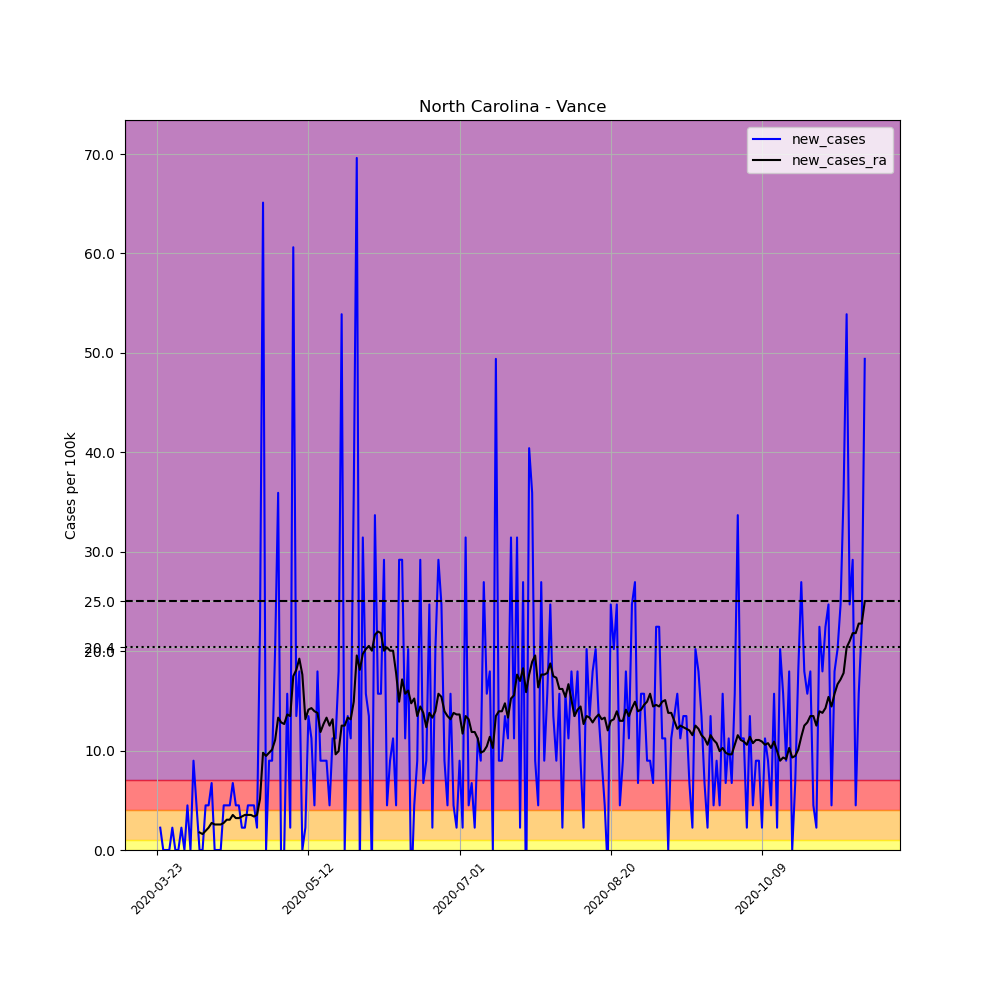

Data behind this chart, as committed beside it:
, date, county, state, fips, cases, deaths, COUNTY, STNAME, CTYNAME, POPESTIMATE2019, per_100k, new_cases, new_cases_ra
284943, 2020-03-23, Vance, North Carolina, 37181, 1, 0, 181, North Carolina, Vance, 44535, 2.245, , 
284944, 2020-03-24, Vance, North Carolina, 37181, 2, 0, 181, North Carolina, Vance, 44535, 4.491, 2.245, 
284945, 2020-03-25, Vance, North Carolina, 37181, 2, 0, 181, North Carolina, Vance, 44535, 4.491, 0.0, 
284946, 2020-03-26, Vance, North Carolina, 37181, 2, 0, 181, North Carolina, Vance, 44535, 4.491, 0.0, 
284947, 2020-03-27, Vance, North Carolina, 37181, 2, 0, 181, North Carolina, Vance, 44535, 4.491, 0.0, 
284948, 2020-03-28, Vance, North Carolina, 37181, 3, 0, 181, North Carolina, Vance, 44535, 6.736, 2.245, 
284949, 2020-03-29, Vance, North Carolina, 37181, 3, 0, 181, North Carolina, Vance, 44535, 6.736, 0.0, 
284950, 2020-03-30, Vance, North Carolina, 37181, 3, 0, 181, North Carolina, Vance, 44535, 6.736, 0.0, 
284951, 2020-03-31, Vance, North Carolina, 37181, 4, 0, 181, North Carolina, Vance, 44535, 8.982, 2.245, 
284952, 2020-04-01, Vance, North Carolina, 37181, 4, 0, 181, North Carolina, Vance, 44535, 8.982, 0.0, 
284953, 2020-04-02, Vance, North Carolina, 37181, 6, 0, 181, North Carolina, Vance, 44535, 13.47, 4.491, 
284954, 2020-04-03, Vance, North Carolina, 37181, 6, 0, 181, North Carolina, Vance, 44535, 13.47, 0.0, 
284955, 2020-04-04, Vance, North Carolina, 37181, 10, 0, 181, North Carolina, Vance, 44535, 22.45, 8.982, 
284956, 2020-04-05, Vance, North Carolina, 37181, 12, 0, 181, North Carolina, Vance, 44535, 26.95, 4.491, 
284957, 2020-04-06, Vance, North Carolina, 37181, 12, 0, 181, North Carolina, Vance, 44535, 26.95, 0.0, 1.764
284958, 2020-04-07, Vance, North Carolina, 37181, 12, 0, 181, North Carolina, Vance, 44535, 26.95, 0.0, 1.604
284959, 2020-04-08, Vance, North Carolina, 37181, 14, 0, 181, North Carolina, Vance, 44535, 31.44, 4.491, 1.925
284960, 2020-04-09, Vance, North Carolina, 37181, 16, 0, 181, North Carolina, Vance, 44535, 35.93, 4.491, 2.245
284961, 2020-04-10, Vance, North Carolina, 37181, 19, 0, 181, North Carolina, Vance, 44535, 42.66, 6.736, 2.727
284962, 2020-04-11, Vance, North Carolina, 37181, 19, 0, 181, North Carolina, Vance, 44535, 42.66, 0.0, 2.566
284963, 2020-04-12, Vance, North Carolina, 37181, 19, 0, 181, North Carolina, Vance, 44535, 42.66, 0.0, 2.566
284964, 2020-04-13, Vance, North Carolina, 37181, 19, 0, 181, North Carolina, Vance, 44535, 42.66, 0.0, 2.566
284965, 2020-04-14, Vance, North Carolina, 37181, 21, 0, 181, North Carolina, Vance, 44535, 47.15, 4.491, 2.727
284966, 2020-04-15, Vance, North Carolina, 37181, 23, 1, 181, North Carolina, Vance, 44535, 51.64, 4.491, 3.047
284967, 2020-04-16, Vance, North Carolina, 37181, 25, 1, 181, North Carolina, Vance, 44535, 56.14, 4.491, 3.047
284968, 2020-04-17, Vance, North Carolina, 37181, 28, 1, 181, North Carolina, Vance, 44535, 62.87, 6.736, 3.529
284969, 2020-04-18, Vance, North Carolina, 37181, 30, 1, 181, North Carolina, Vance, 44535, 67.36, 4.491, 3.208
284970, 2020-04-19, Vance, North Carolina, 37181, 32, 1, 181, North Carolina, Vance, 44535, 71.85, 4.491, 3.208
284971, 2020-04-20, Vance, North Carolina, 37181, 33, 1, 181, North Carolina, Vance, 44535, 74.1, 2.245, 3.368
284972, 2020-04-21, Vance, North Carolina, 37181, 34, 1, 181, North Carolina, Vance, 44535, 76.34, 2.245, 3.529
284973, 2020-04-22, Vance, North Carolina, 37181, 36, 1, 181, North Carolina, Vance, 44535, 80.84, 4.491, 3.529
284974, 2020-04-23, Vance, North Carolina, 37181, 38, 1, 181, North Carolina, Vance, 44535, 85.33, 4.491, 3.529
284975, 2020-04-24, Vance, North Carolina, 37181, 40, 2, 181, North Carolina, Vance, 44535, 89.82, 4.491, 3.368
284976, 2020-04-25, Vance, North Carolina, 37181, 41, 2, 181, North Carolina, Vance, 44535, 92.06, 2.245, 3.529
284977, 2020-04-26, Vance, North Carolina, 37181, 51, 3, 181, North Carolina, Vance, 44535, 114.5, 22.45, 5.132
284978, 2020-04-27, Vance, North Carolina, 37181, 80, 3, 181, North Carolina, Vance, 44535, 179.6, 65.12, 9.784
284979, 2020-04-28, Vance, North Carolina, 37181, 80, 4, 181, North Carolina, Vance, 44535, 179.6, 0.0, 9.463
284980, 2020-04-29, Vance, North Carolina, 37181, 84, 6, 181, North Carolina, Vance, 44535, 188.6, 8.982, 9.784
284981, 2020-04-30, Vance, North Carolina, 37181, 88, 6, 181, North Carolina, Vance, 44535, 197.6, 8.982, 10.1
284982, 2020-05-01, Vance, North Carolina, 37181, 97, 6, 181, North Carolina, Vance, 44535, 217.8, 20.21, 11.07
284983, 2020-05-02, Vance, North Carolina, 37181, 113, 7, 181, North Carolina, Vance, 44535, 253.7, 35.93, 13.31
284984, 2020-05-03, Vance, North Carolina, 37181, 112, 7, 181, North Carolina, Vance, 44535, 251.5, -2.245, 12.83
284985, 2020-05-04, Vance, North Carolina, 37181, 112, 8, 181, North Carolina, Vance, 44535, 251.5, 0.0, 12.67
284986, 2020-05-05, Vance, North Carolina, 37181, 119, 10, 181, North Carolina, Vance, 44535, 267.2, 15.72, 13.63
284987, 2020-05-06, Vance, North Carolina, 37181, 120, 10, 181, North Carolina, Vance, 44535, 269.5, 2.245, 13.47
284988, 2020-05-07, Vance, North Carolina, 37181, 147, 10, 181, North Carolina, Vance, 44535, 330.1, 60.63, 17.48
284989, 2020-05-08, Vance, North Carolina, 37181, 153, 11, 181, North Carolina, Vance, 44535, 343.6, 13.47, 18.12
284990, 2020-05-09, Vance, North Carolina, 37181, 161, 13, 181, North Carolina, Vance, 44535, 361.5, 17.96, 19.25
284991, 2020-05-10, Vance, North Carolina, 37181, 161, 13, 181, North Carolina, Vance, 44535, 361.5, 0.0, 17.64
284992, 2020-05-11, Vance, North Carolina, 37181, 162, 16, 181, North Carolina, Vance, 44535, 363.8, 2.245, 13.15
284993, 2020-05-12, Vance, North Carolina, 37181, 168, 16, 181, North Carolina, Vance, 44535, 377.2, 13.47, 14.11
284994, 2020-05-13, Vance, North Carolina, 37181, 173, 16, 181, North Carolina, Vance, 44535, 388.5, 11.23, 14.27
284995, 2020-05-14, Vance, North Carolina, 37181, 175, 16, 181, North Carolina, Vance, 44535, 392.9, 4.491, 13.95
284996, 2020-05-15, Vance, North Carolina, 37181, 183, 17, 181, North Carolina, Vance, 44535, 410.9, 17.96, 13.79
284997, 2020-05-16, Vance, North Carolina, 37181, 187, 17, 181, North Carolina, Vance, 44535, 419.9, 8.982, 11.87
284998, 2020-05-17, Vance, North Carolina, 37181, 191, 17, 181, North Carolina, Vance, 44535, 428.9, 8.982, 12.67
284999, 2020-05-18, Vance, North Carolina, 37181, 195, 17, 181, North Carolina, Vance, 44535, 437.9, 8.982, 13.31
285000, 2020-05-19, Vance, North Carolina, 37181, 197, 17, 181, North Carolina, Vance, 44535, 442.3, 4.491, 12.51
285001, 2020-05-20, Vance, North Carolina, 37181, 202, 17, 181, North Carolina, Vance, 44535, 453.6, 11.23, 13.15
285002, 2020-05-21, Vance, North Carolina, 37181, 207, 18, 181, North Carolina, Vance, 44535, 464.8, 11.23, 9.623
... 175 more rows
